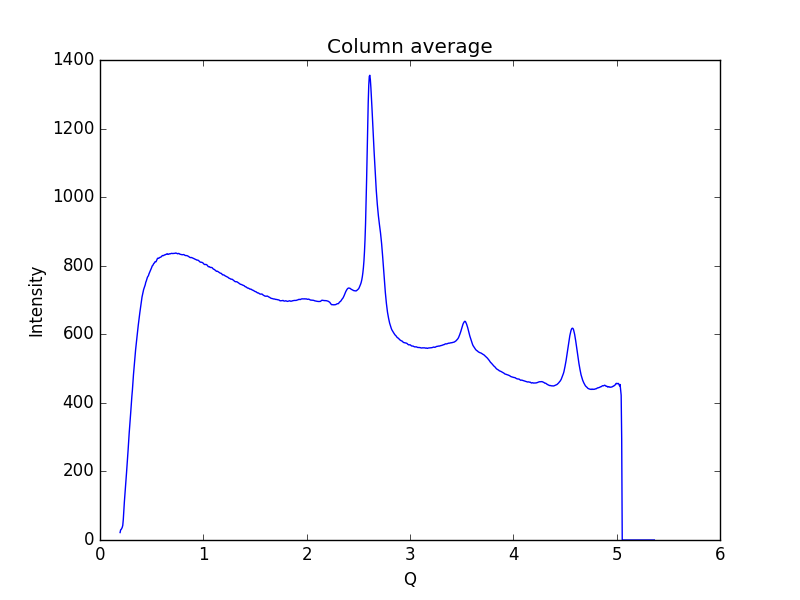

The data file committed next to this chart (first rows):
0.19448614755544588, 21.7262
0.1997, 29.4
0.2048, 30.88
0.21, 33.46
0.2152, 36.94
0.2204, 42.71
0.2255, 60.28
0.2307, 88.59
0.2359, 111.4
0.2411, 131.5
0.2462, 152.9
0.2514, 173.9
0.2566, 195.6
0.2618, 217.3
0.2669, 239.6
0.2721, 263
0.2773, 288.3
0.2825, 311.8
0.2876, 332.2
0.2928, 352.2
0.298, 374.8
0.3032, 398.8
0.3083, 419.1
0.3135, 437
0.3187, 460.2
0.3239, 482
0.329, 500.6
0.3342, 518
0.3394, 536
0.3446, 554.8
0.3497, 570.4
0.3549, 584.3
0.3601, 598.5
0.3653, 613.4
0.3704, 626.8
0.3756, 639.9
0.3808, 651.7
0.386, 664.2
0.3911, 675.4
0.3963, 686
0.4015, 697.9
0.4067, 708.7
0.4118, 716
0.417, 722
0.4222, 730.5
0.4274, 735.1
0.4325, 738.9
0.4377, 744.5
0.4429, 751.7
0.4481, 755.4
0.4532, 760.4
0.4584, 765.9
0.4636, 768.8
0.4688, 770.9
0.4739, 776.2
0.4791, 779.9
0.4843, 782.7
0.4895, 788
0.4946, 791.6
0.4998, 794.6
0.505, 799.3
... 939 more rows
